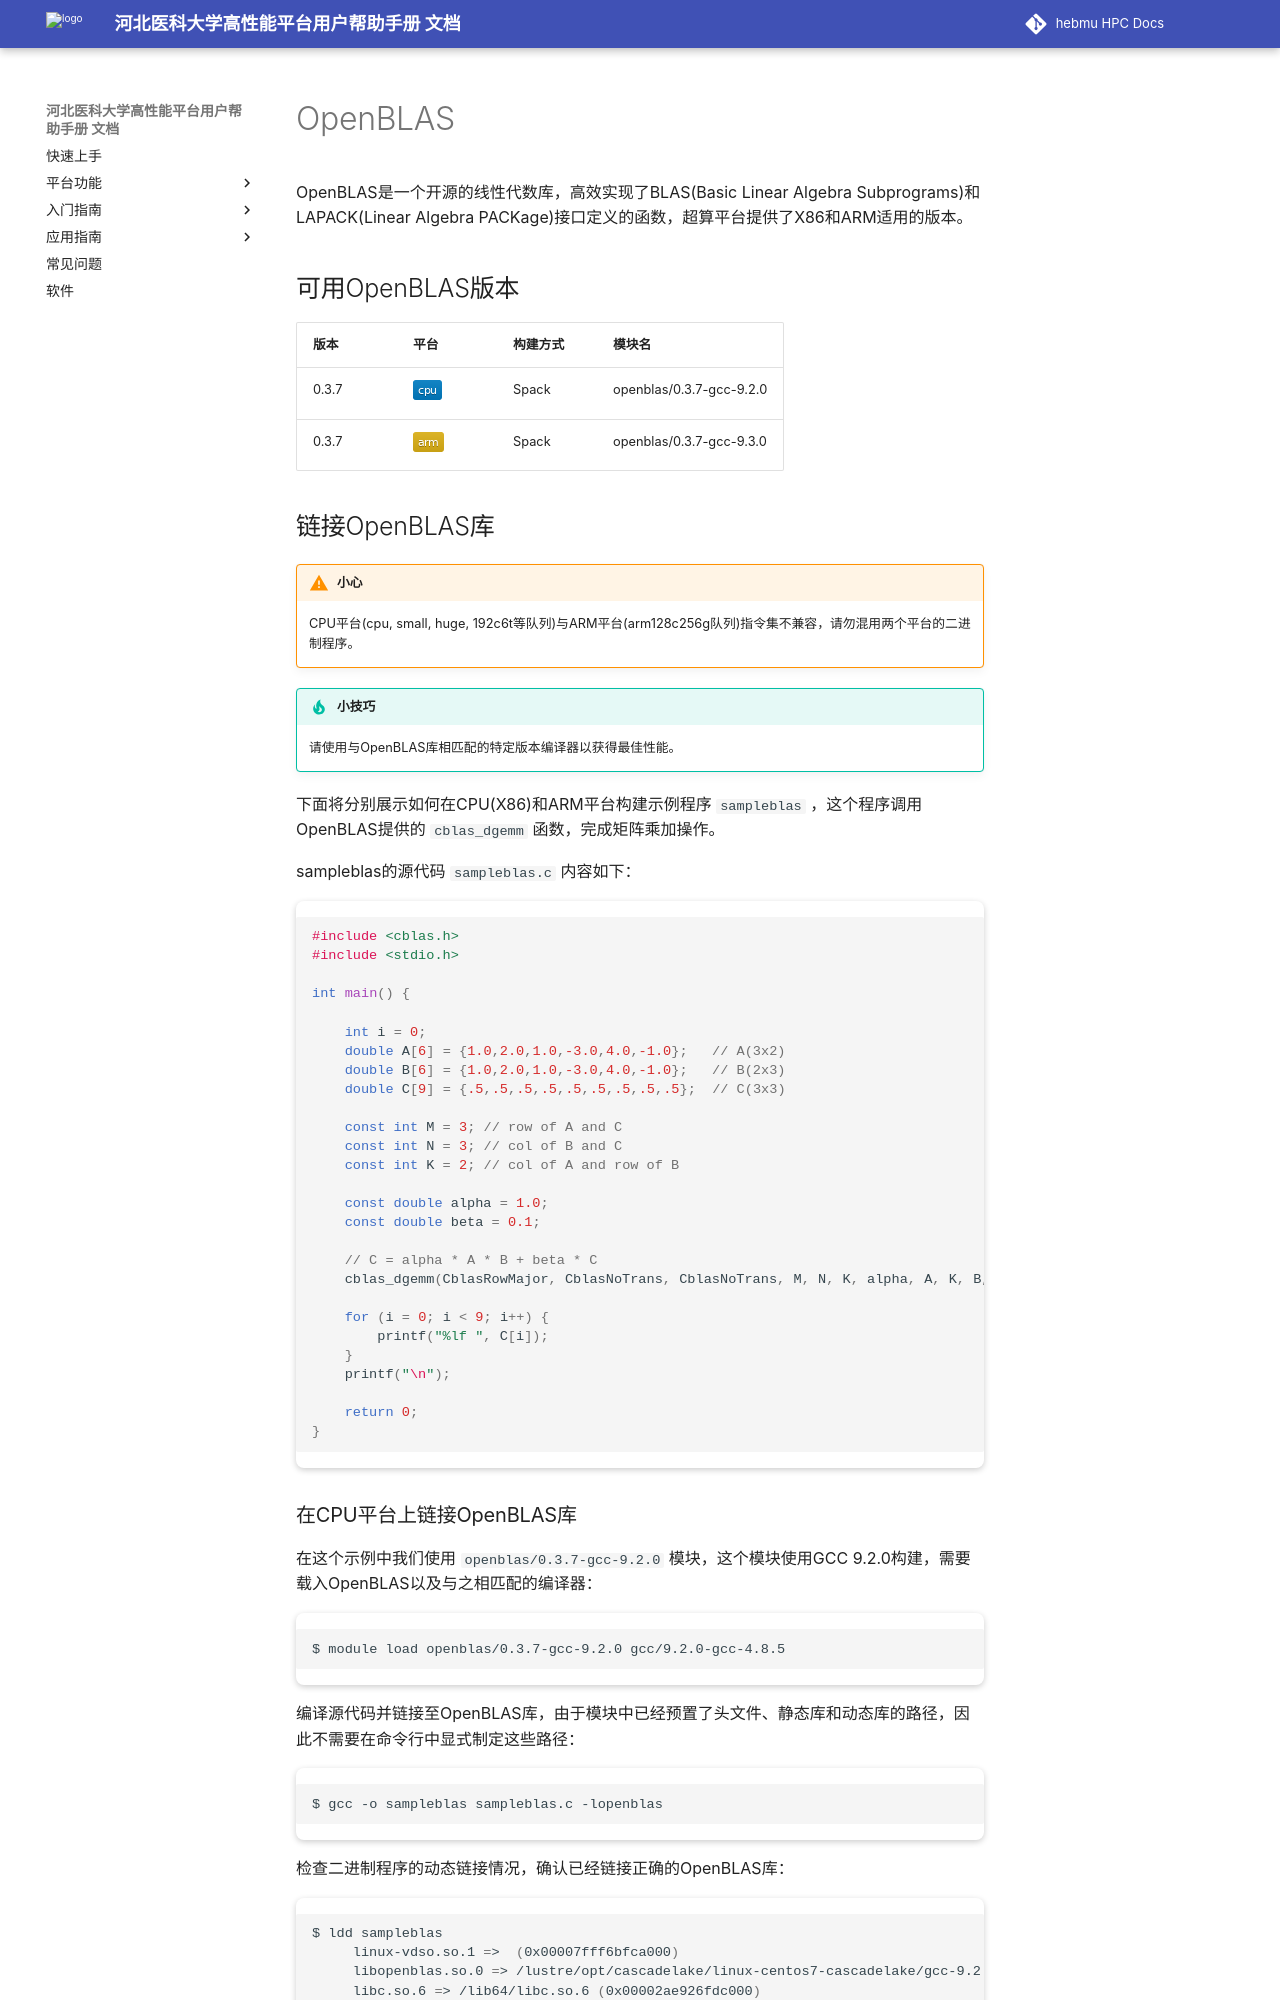

repository: ChengWang97/docs.hpc.msdc.hebmu.edu · page: 06-app/ByqMpi/openblas.html · generator: sphinx

OpenBLAS
========

OpenBLAS是一个开源的线性代数库，高效实现了BLAS(Basic Linear Algebra Subprograms)和LAPACK(Linear Algebra PACKage)接口定义的函数，超算平台提供了X86和ARM适用的版本。

可用OpenBLAS版本
----------------

+-------+-------+----------+-------------------------------+
| 版本  | 平台  | 构建方式 | 模块名                        |
+=======+=======+==========+===============================+
| 0.3.7 | |cpu| | Spack    | openblas/0.3.7-gcc-9.2.0      |
+-------+-------+----------+-------------------------------+
| 0.3.7 | |arm| | Spack    | openblas/0.3.7-gcc-9.3.0      |
+-------+-------+----------+-------------------------------+

链接OpenBLAS库
--------------

.. caution:: CPU平台(cpu, small, huge, 192c6t等队列)与ARM平台(arm128c256g队列)指令集不兼容，请勿混用两个平台的二进制程序。

.. tip:: 请使用与OpenBLAS库相匹配的特定版本编译器以获得最佳性能。


下面将分别展示如何在CPU(X86)和ARM平台构建示例程序 ``sampleblas`` ，这个程序调用OpenBLAS提供的 ``cblas_dgemm`` 函数，完成矩阵乘加操作。

sampleblas的源代码 ``sampleblas.c`` 内容如下：

.. code:: c

   #include <cblas.h>
   #include <stdio.h>
   
   int main() {
   
       int i = 0;
       double A[6] = {1.0,2.0,1.0,-3.0,4.0,-1.0};   // A(3x2)
       double B[6] = {1.0,2.0,1.0,-3.0,4.0,-1.0};   // B(2x3)
       double C[9] = {.5,.5,.5,.5,.5,.5,.5,.5,.5};  // C(3x3)
   
       const int M = 3; // row of A and C
       const int N = 3; // col of B and C
       const int K = 2; // col of A and row of B
   
       const double alpha = 1.0;
       const double beta = 0.1;
   
       // C = alpha * A * B + beta * C
       cblas_dgemm(CblasRowMajor, CblasNoTrans, CblasNoTrans, M, N, K, alpha, A, K, B, N, beta, C, N);
   
       for (i = 0; i < 9; i++) {
           printf("%lf ", C[i]);
       }
       printf("\n");

       return 0;
   }
